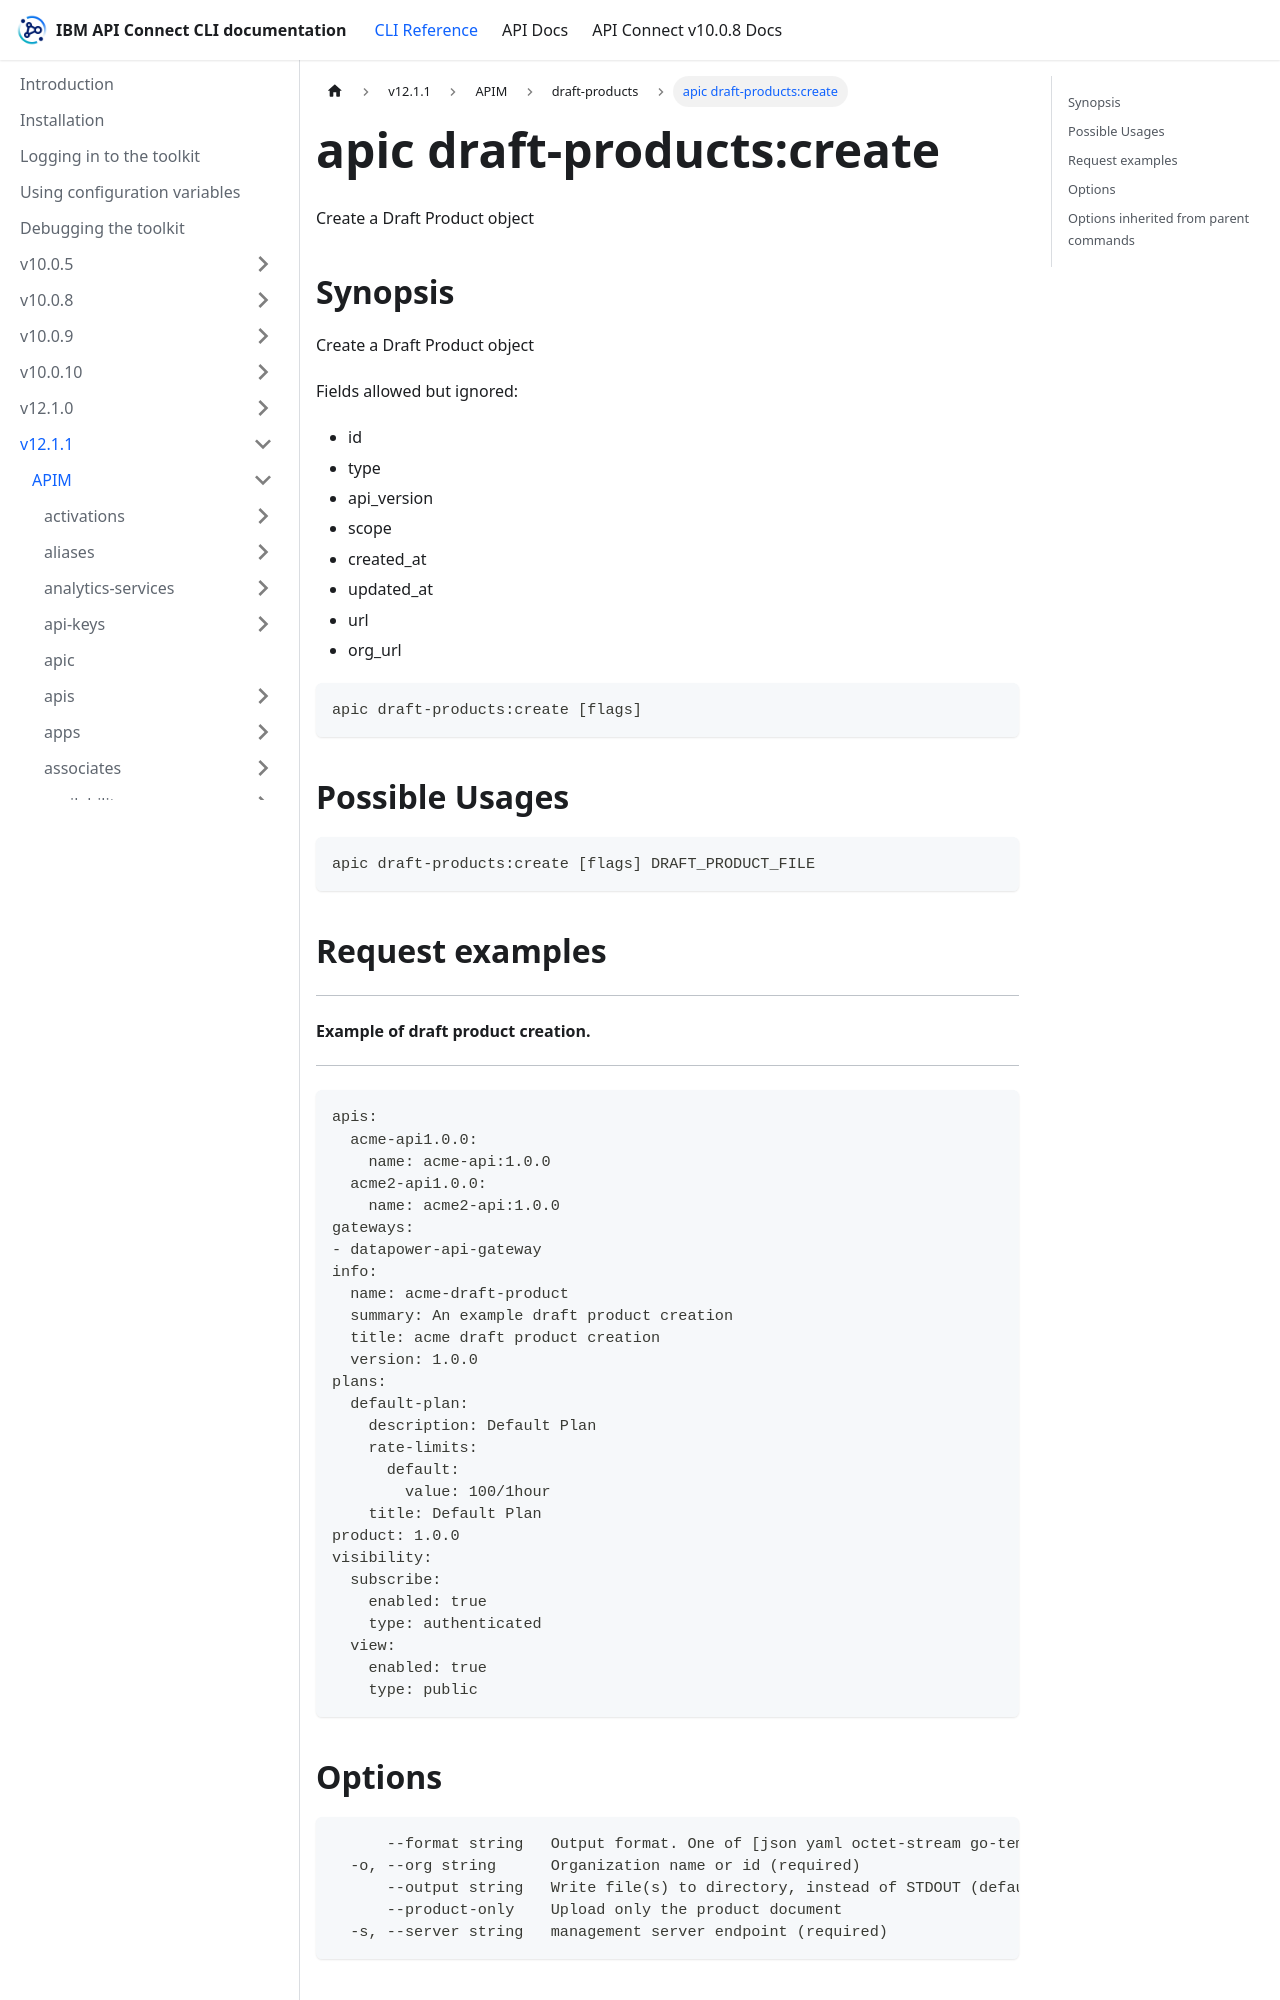

repository: ibm-apiconnect/clidocs · page: docs/v1211/apim/draft-products/apic_draft-products_create.html · generator: docusaurus

---
tags:
- "group: draft-products"
---
# apic draft-products:create

Create a Draft Product object

## Synopsis

Create a Draft Product object
          
          Fields allowed but ignored:
          - id
          - type
          - api_version
          - scope
          - created_at
          - updated_at
          - url
          - org_url

```
apic draft-products:create [flags]
```

## Possible Usages

```
apic draft-products:create [flags] DRAFT_PRODUCT_FILE
```

## Request examples

---------------------------------------
#### Example of draft product creation.
---------------------------------------

```
apis:
  acme-api1.0.0:
    name: acme-api:1.0.0
  acme2-api1.0.0:
    name: acme2-api:1.0.0
gateways:
- datapower-api-gateway
info:
  name: acme-draft-product
  summary: An example draft product creation
  title: acme draft product creation
  version: 1.0.0
plans:
  default-plan:
    description: Default Plan
    rate-limits:
      default:
        value: 100/1hour
    title: Default Plan
product: 1.0.0
visibility:
  subscribe:
    enabled: true
    type: authenticated
  view:
    enabled: true
    type: public
```

## Options

```
      --format string   Output format. One of [json yaml octet-stream go-template=... go-template-file=...], defaults to yaml.
  -o, --org string      Organization name or id (required)
      --output string   Write file(s) to directory, instead of STDOUT (default "-")
      --product-only    Upload only the product document
  -s, --server string   management server endpoint (required)
```
